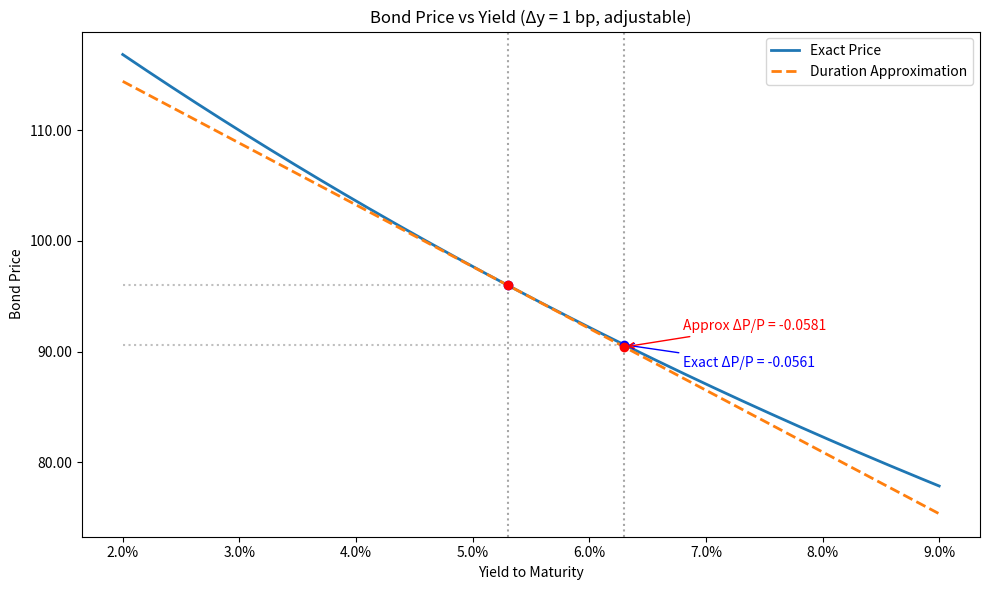

Here is the Python script that generated this plot:
import numpy as np
import matplotlib.pyplot as plt
from matplotlib.ticker import PercentFormatter

# 债券参数
face_value = 100.0
coupon_rate = 0.046
maturity = 7
y0 = 0.053
coupon = face_value * coupon_rate

# 精确价格函数（年复利）
def bond_price(ytm):
    t = np.arange(1, maturity + 1)
    cf = np.full(maturity, coupon)
    cf[-1] += face_value
    pv = np.sum(cf / (1 + ytm) ** t)
    return pv

P0 = bond_price(y0)
print(f"P0 = {P0:.4f}")

# 收益率上升100bp
delta_y = 0.01
y_up = y0 + delta_y
P_up = bond_price(y_up)
print(f"精确价格 (y+100bp) = {P_up:.4f}")

# 麦考利久期与修正久期
def macaulay_duration(ytm):
    t = np.arange(1, maturity + 1)
    cf = np.full(maturity, coupon)
    cf[-1] += face_value
    pv = cf / (1 + ytm) ** t
    price = np.sum(pv)
    mac_d = np.sum(t * pv) / price
    return mac_d, price

mac_d, _ = macaulay_duration(y0)
mod_d = mac_d / (1 + y0)
print(f"麦考利久期 = {mac_d:.4f}, 修正久期 = {mod_d:.4f}")

# 久期近似相对价格变化
approx_relative_change = -mod_d * delta_y
print(f"久期近似相对价格变化 = {approx_relative_change:.6f}")

# 真实相对变化
exact_relative_change = (P_up - P0) / P0
print(f"精确相对价格变化 = {exact_relative_change:.6f}")

# 画图 --------------------------------------------------------
y_range = np.linspace(0.02, 0.09, 200)
exact_prices = [bond_price(y) for y in y_range]

# 久期近似直线: P_approx = P0 * (1 - mod_d * (y - y0))
approx_prices = P0 * (1 - mod_d * (y_range - y0))

# 可调的收益率变动幅度，用于在图上示意
plot_delta_y = 0.01  # 可调整参数
y_demo = y0 + plot_delta_y
P_demo_exact = bond_price(y_demo)
P_demo_approx = P0 * (1 - mod_d * plot_delta_y)

plt.figure(figsize=(10, 6))
plt.plot(y_range, exact_prices, label='Exact Price', linewidth=2)
plt.plot(y_range, approx_prices, '--', label='Duration Approximation', linewidth=2)

# 标注具体变动
plt.axvline(y0, color='gray', linestyle=':', alpha=0.7)
plt.axvline(y_demo, color='gray', linestyle=':', alpha=0.7)
plt.hlines(P0, 0.02, y0, colors='gray', linestyles=':', alpha=0.5)
plt.hlines(P_demo_exact, 0.02, y_demo, colors='gray', linestyles=':', alpha=0.5)
plt.annotate(f'Exact ΔP/P = {exact_relative_change:.4f}', 
             xy=(y_demo, P_demo_exact), 
             xytext=(y_demo + 0.005, P_demo_exact - 2),
             arrowprops=dict(arrowstyle='->', color='blue'),
             fontsize=10, color='blue')
plt.annotate(f'Approx ΔP/P = {approx_relative_change:.4f}', 
             xy=(y_demo, P_demo_approx), 
             xytext=(y_demo + 0.005, P_demo_approx + 1.5),
             arrowprops=dict(arrowstyle='->', color='red'),
             fontsize=10, color='red')
plt.scatter([y0, y_demo], [P0, P_demo_exact], color='blue', zorder=5)
plt.scatter([y0, y_demo], [P0, P_demo_approx], color='red', zorder=5)

plt.xlabel('Yield to Maturity')
plt.ylabel('Bond Price')
plt.title(f'Bond Price vs Yield (Δy = {plot_delta_y*100:.0f} bp, adjustable)')
plt.legend()
plt.gca().xaxis.set_major_formatter(PercentFormatter(1.0))
plt.gca().yaxis.set_major_formatter(plt.FuncFormatter(lambda x, _: f'{x:.2f}'))
plt.tight_layout()

fig_path = 'price_curve.png'
plt.savefig(fig_path, dpi=150)
plt.close()
print(f"图已保存至 {fig_path}")

# 输出字典
result = {
    'price_at_up100bp': round(P_up, 4),
    'dur_approx_change_up100bp': round(approx_relative_change, 6),
    'figure_path': fig_path
}

print(result)
